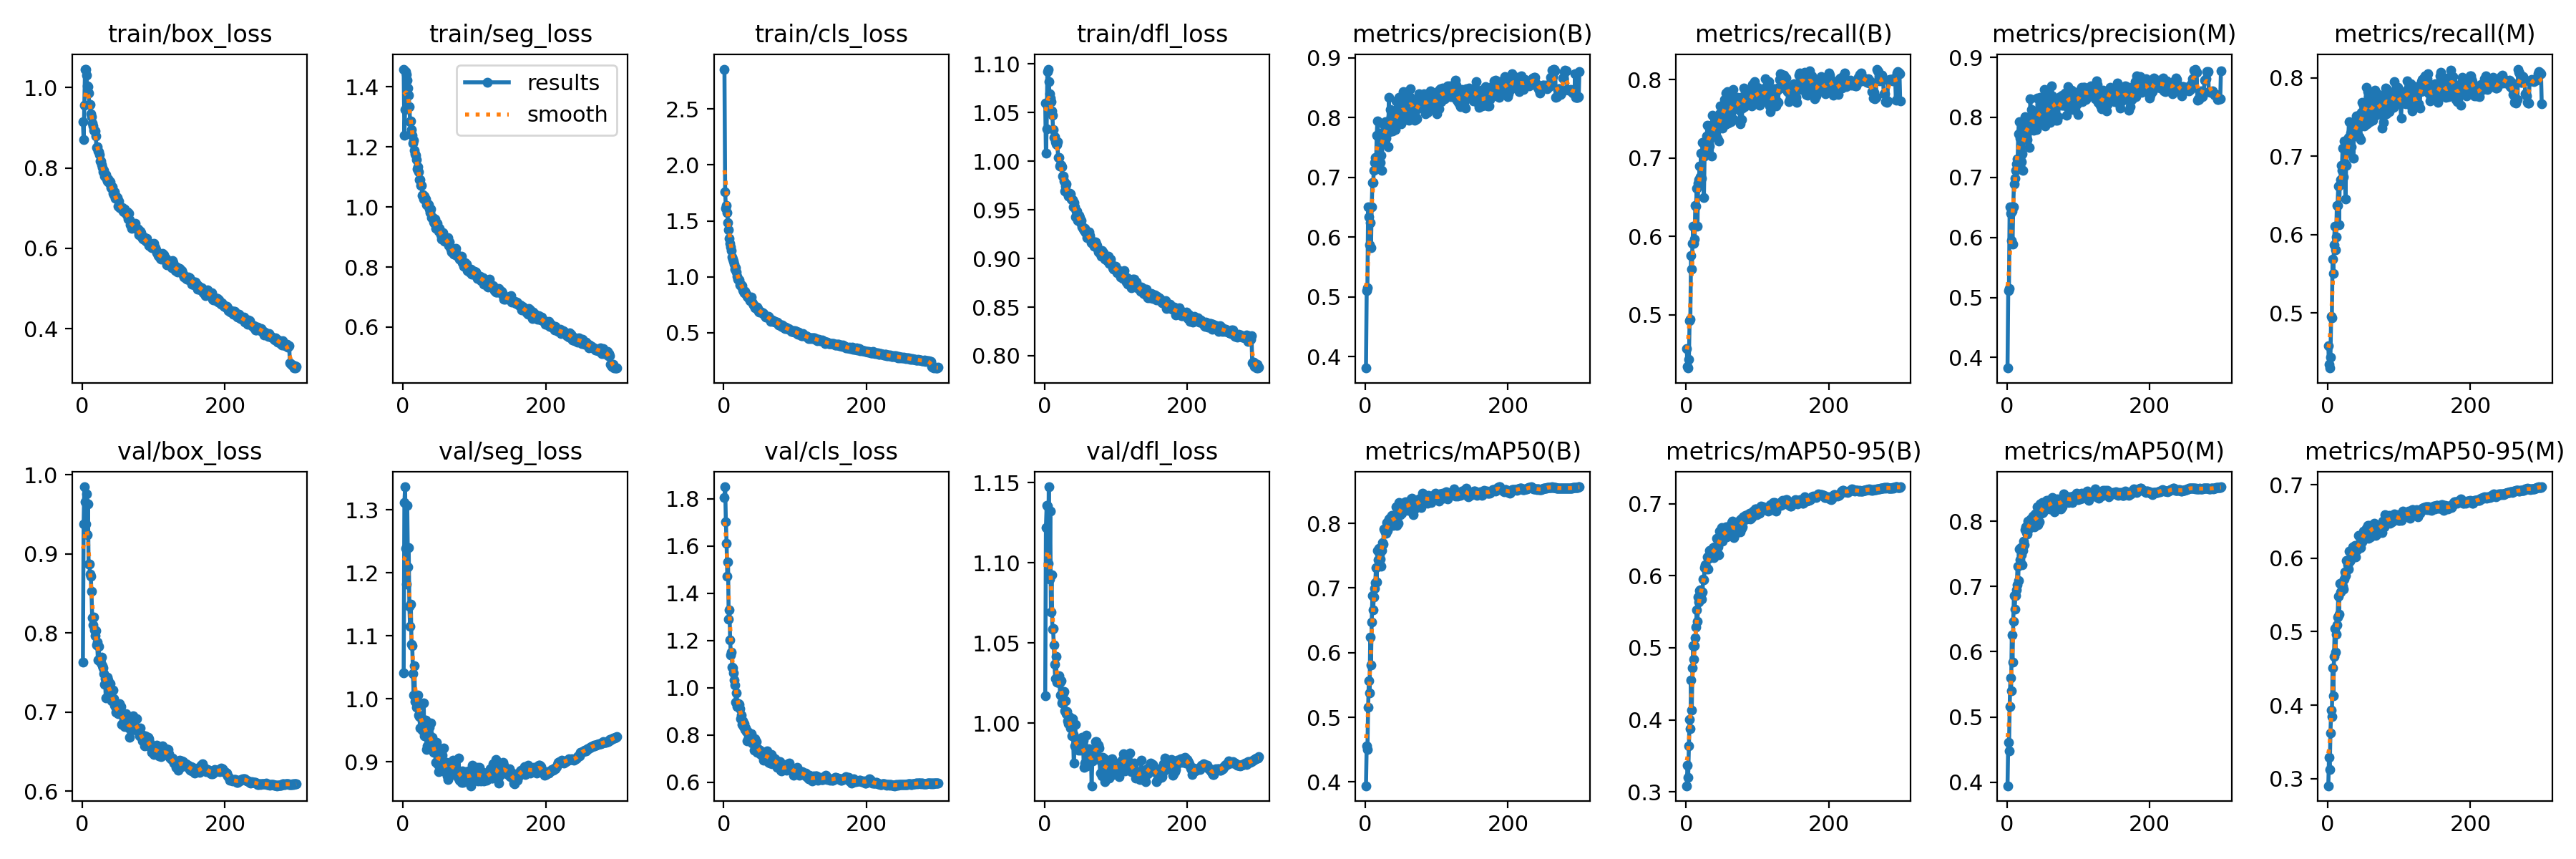

Values plotted in this chart, from the file beside it:
epoch, train/box_loss, train/seg_loss, train/cls_loss, train/dfl_loss, metrics/precision(B), metrics/recall(B), metrics/mAP50(B), metrics/mAP50-95(B), metrics/precision(M), metrics/recall(M), metrics/mAP50(M), metrics/mAP50-95(M), val/box_loss, val/seg_loss, val/cls_loss, val/dfl_loss, lr/pg0, lr/pg1, lr/pg2
1, 0.915, 1.459, 2.857, 1.06, 0.3807, 0.4565, 0.3941, 0.3083, 0.3825, 0.4588, 0.3947, 0.2903, 0.7628, 1.042, 1.804, 1.017, 0.003328, 0.003328, 0.003328
2, 0.8706, 1.239, 1.762, 1.008, 0.5099, 0.4341, 0.4562, 0.3366, 0.5113, 0.4344, 0.4612, 0.3291, 0.9379, 1.311, 1.85, 1.122, 0.00664, 0.00664, 0.00664
3, 0.9564, 1.324, 1.612, 1.034, 0.5156, 0.4318, 0.4497, 0.3204, 0.5152, 0.4299, 0.4475, 0.3127, 0.9849, 1.336, 1.702, 1.136, 0.009929, 0.009929, 0.009929
4, 1.046, 1.45, 1.64, 1.092, 0.6502, 0.4432, 0.5155, 0.364, 0.6507, 0.444, 0.5162, 0.3618, 0.9658, 1.238, 1.611, 1.135, 0.009901, 0.009901, 0.009901
5, 1.045, 1.44, 1.572, 1.095, 0.6336, 0.4923, 0.5567, 0.4005, 0.64, 0.4954, 0.5595, 0.3929, 0.9379, 1.182, 1.471, 1.1, 0.009901, 0.009901, 0.009901
6, 1.03, 1.423, 1.482, 1.082, 0.587, 0.4943, 0.5376, 0.3874, 0.5948, 0.494, 0.5404, 0.3842, 0.9755, 1.306, 1.533, 1.147, 0.009868, 0.009868, 0.009868
7, 1.003, 1.397, 1.422, 1.07, 0.6237, 0.5754, 0.6246, 0.4548, 0.6435, 0.5693, 0.6258, 0.4511, 0.9247, 1.21, 1.291, 1.09, 0.009835, 0.009835, 0.009835
8, 1.002, 1.373, 1.344, 1.065, 0.5817, 0.5585, 0.5803, 0.4137, 0.5887, 0.5504, 0.5843, 0.4129, 0.9631, 1.24, 1.329, 1.132, 0.009802, 0.009802, 0.009802
9, 0.9857, 1.335, 1.298, 1.062, 0.6503, 0.5906, 0.6473, 0.4718, 0.6514, 0.5872, 0.6464, 0.4659, 0.8871, 1.146, 1.202, 1.069, 0.009769, 0.009769, 0.009769
10, 0.9574, 1.283, 1.267, 1.052, 0.6913, 0.6126, 0.6879, 0.503, 0.689, 0.6108, 0.6863, 0.5039, 0.887, 1.115, 1.137, 1.093, 0.009736, 0.009736, 0.009736
11, 0.9582, 1.287, 1.234, 1.048, 0.6908, 0.5908, 0.6658, 0.4841, 0.6983, 0.5811, 0.6653, 0.4725, 0.8748, 1.15, 1.151, 1.059, 0.009703, 0.009703, 0.009703
12, 0.9348, 1.258, 1.175, 1.033, 0.7113, 0.5961, 0.6864, 0.5029, 0.7121, 0.5976, 0.6861, 0.4966, 0.872, 1.086, 1.087, 1.059, 0.00967, 0.00967, 0.00967
13, 0.9266, 1.239, 1.157, 1.025, 0.7249, 0.6397, 0.6992, 0.5136, 0.7229, 0.6375, 0.6948, 0.5092, 0.8524, 1.084, 1.084, 1.049, 0.009637, 0.009637, 0.009637
14, 0.9121, 1.213, 1.141, 1.025, 0.7334, 0.6388, 0.708, 0.5284, 0.7308, 0.6378, 0.7028, 0.5195, 0.8195, 1.04, 1.063, 1.037, 0.009604, 0.009604, 0.009604
15, 0.9037, 1.221, 1.112, 1.02, 0.7149, 0.6613, 0.7316, 0.553, 0.7178, 0.6623, 0.7307, 0.5479, 0.8105, 1.006, 1.033, 1.028, 0.009571, 0.009571, 0.009571
16, 0.8944, 1.188, 1.07, 1.018, 0.7702, 0.613, 0.7097, 0.5369, 0.7726, 0.6128, 0.7091, 0.524, 0.8201, 1.053, 1.013, 1.042, 0.009538, 0.009538, 0.009538
17, 0.8927, 1.176, 1.079, 1.017, 0.7946, 0.6677, 0.7579, 0.5703, 0.7924, 0.6643, 0.7569, 0.5653, 0.8034, 0.9953, 0.9378, 1.026, 0.009505, 0.009505, 0.009505
18, 0.8913, 1.172, 1.045, 1.02, 0.7679, 0.6722, 0.7432, 0.5641, 0.7654, 0.6704, 0.7405, 0.5541, 0.7969, 1, 0.9783, 1.026, 0.009472, 0.009472, 0.009472
19, 0.8794, 1.157, 1.004, 1.004, 0.765, 0.6893, 0.7612, 0.5792, 0.7649, 0.6886, 0.7593, 0.5659, 0.8026, 0.987, 0.9218, 1.026, 0.009439, 0.009439, 0.009439
20, 0.8507, 1.127, 0.9809, 1.004, 0.7741, 0.6763, 0.7523, 0.5809, 0.7724, 0.6825, 0.7555, 0.5669, 0.7848, 1.005, 0.9313, 1.03, 0.009406, 0.009406, 0.009406
21, 0.8519, 1.134, 0.9728, 0.9952, 0.7247, 0.7064, 0.7443, 0.579, 0.7263, 0.7107, 0.7486, 0.562, 0.788, 1.006, 0.934, 1.025, 0.009373, 0.009373, 0.009373
22, 0.8415, 1.117, 0.9698, 0.9962, 0.7373, 0.6744, 0.7339, 0.5674, 0.739, 0.6735, 0.7327, 0.558, 0.7654, 0.974, 0.9305, 1.018, 0.00934, 0.00934, 0.00934
23, 0.8397, 1.09, 0.928, 0.9958, 0.7122, 0.7201, 0.7575, 0.5778, 0.7121, 0.7197, 0.7548, 0.5713, 0.7827, 0.9712, 0.9104, 1.026, 0.009307, 0.009307, 0.009307
24, 0.8324, 1.09, 0.9367, 0.9947, 0.7606, 0.704, 0.7702, 0.5955, 0.7762, 0.6911, 0.7698, 0.5811, 0.7648, 0.9539, 0.8702, 1.013, 0.009274, 0.009274, 0.009274
25, 0.8163, 1.073, 0.9145, 0.985, 0.7897, 0.6496, 0.7677, 0.5949, 0.7854, 0.646, 0.764, 0.5764, 0.7643, 0.9716, 0.8856, 1.014, 0.009241, 0.009241, 0.009241
26, 0.8179, 1.073, 0.9192, 0.985, 0.7885, 0.7026, 0.7907, 0.6116, 0.8006, 0.6884, 0.7868, 0.5971, 0.7622, 0.9698, 0.8442, 1.019, 0.009208, 0.009208, 0.009208
27, 0.8073, 1.04, 0.8809, 0.9798, 0.7701, 0.7098, 0.7885, 0.6152, 0.7745, 0.7134, 0.791, 0.5967, 0.7693, 0.9506, 0.8586, 1.02, 0.009175, 0.009175, 0.009175
28, 0.8019, 1.042, 0.8678, 0.9697, 0.7925, 0.7071, 0.7865, 0.6095, 0.7911, 0.7048, 0.7827, 0.5906, 0.7586, 0.9507, 0.8346, 1.008, 0.009142, 0.009142, 0.009142
29, 0.7901, 1.026, 0.8581, 0.9747, 0.765, 0.7277, 0.7851, 0.6111, 0.7625, 0.7239, 0.7805, 0.5853, 0.7562, 0.9933, 0.8488, 1.014, 0.009109, 0.009109, 0.009109
30, 0.7932, 1.037, 0.8664, 0.9768, 0.7881, 0.7423, 0.801, 0.6267, 0.7852, 0.7444, 0.8, 0.6096, 0.7483, 0.9414, 0.8249, 1.006, 0.009076, 0.009076, 0.009076
31, 0.7793, 1.025, 0.8504, 0.9678, 0.7837, 0.7192, 0.7891, 0.6097, 0.7865, 0.7217, 0.7878, 0.5957, 0.7349, 0.9519, 0.8291, 1.007, 0.009043, 0.009043, 0.009043
32, 0.7818, 1.026, 0.8468, 0.9673, 0.7509, 0.7288, 0.7972, 0.6243, 0.75, 0.7295, 0.7964, 0.5974, 0.7419, 0.9661, 0.8145, 1.002, 0.00901, 0.00901, 0.00901
33, 0.7838, 1.006, 0.8241, 0.9639, 0.8335, 0.7153, 0.8065, 0.6354, 0.8308, 0.7124, 0.8017, 0.6086, 0.7182, 0.9196, 0.7737, 0.9998, 0.008977, 0.008977, 0.008977
34, 0.7729, 1.007, 0.8195, 0.9666, 0.7764, 0.7318, 0.7973, 0.6268, 0.7791, 0.7354, 0.7954, 0.6091, 0.7388, 0.9255, 0.8144, 1.004, 0.008944, 0.008944, 0.008944
35, 0.7677, 1.011, 0.8146, 0.9674, 0.8136, 0.7423, 0.8084, 0.6348, 0.8125, 0.7392, 0.8046, 0.6149, 0.744, 0.9469, 0.7915, 1.004, 0.008911, 0.008911, 0.008911
36, 0.7728, 1.008, 0.8155, 0.9663, 0.8016, 0.7022, 0.8002, 0.6302, 0.8066, 0.6974, 0.7954, 0.6082, 0.7405, 0.9459, 0.7928, 0.9969, 0.008878, 0.008878, 0.008878
37, 0.7634, 0.9939, 0.7881, 0.9611, 0.7877, 0.7551, 0.8126, 0.6311, 0.7941, 0.7422, 0.8073, 0.6074, 0.7324, 0.9543, 0.7842, 1.001, 0.008845, 0.008845, 0.008845
38, 0.7675, 0.9806, 0.8004, 0.9606, 0.7773, 0.7302, 0.8067, 0.6392, 0.7787, 0.7269, 0.8027, 0.6175, 0.7199, 0.9217, 0.7885, 0.9921, 0.008812, 0.008812, 0.008812
39, 0.7658, 0.9943, 0.8173, 0.9602, 0.7791, 0.7307, 0.7969, 0.6252, 0.7801, 0.7258, 0.7917, 0.6018, 0.736, 0.9611, 0.8056, 1.003, 0.008779, 0.008779, 0.008779
40, 0.7512, 0.9653, 0.7749, 0.9532, 0.7929, 0.7529, 0.8118, 0.64, 0.7941, 0.7515, 0.8108, 0.6103, 0.7263, 0.9304, 0.7648, 0.9929, 0.008746, 0.008746, 0.008746
41, 0.7495, 0.9657, 0.7589, 0.9575, 0.7857, 0.7526, 0.8042, 0.6362, 0.7859, 0.7517, 0.8023, 0.6117, 0.7142, 0.9388, 0.7709, 0.9752, 0.008713, 0.008713, 0.008713
42, 0.753, 0.9649, 0.7472, 0.9529, 0.7803, 0.7373, 0.8033, 0.636, 0.7793, 0.7362, 0.7985, 0.6143, 0.7146, 0.9174, 0.7758, 0.9858, 0.00868, 0.00868, 0.00868
43, 0.7372, 0.9507, 0.7397, 0.9428, 0.8278, 0.748, 0.8254, 0.6519, 0.8327, 0.7461, 0.8219, 0.6308, 0.7273, 0.9154, 0.7359, 0.9991, 0.008647, 0.008647, 0.008647
44, 0.7327, 0.9447, 0.7242, 0.949, 0.8015, 0.7257, 0.7969, 0.6315, 0.8023, 0.7253, 0.7945, 0.6156, 0.7164, 0.9176, 0.7852, 0.986, 0.008614, 0.008614, 0.008614
45, 0.7399, 0.9595, 0.729, 0.9483, 0.8029, 0.7403, 0.8124, 0.6403, 0.8048, 0.7412, 0.8102, 0.6139, 0.7084, 0.9143, 0.7517, 0.9882, 0.008581, 0.008581, 0.008581
46, 0.7238, 0.93, 0.7276, 0.939, 0.7923, 0.7216, 0.8001, 0.6296, 0.7951, 0.721, 0.7988, 0.6144, 0.707, 0.8992, 0.7708, 0.9847, 0.008548, 0.008548, 0.008548
47, 0.7294, 0.9409, 0.7279, 0.9443, 0.8342, 0.7565, 0.8319, 0.6618, 0.8336, 0.7562, 0.8269, 0.6295, 0.6996, 0.9304, 0.7266, 0.9833, 0.008515, 0.008515, 0.008515
48, 0.7242, 0.945, 0.7166, 0.9444, 0.7971, 0.7668, 0.8187, 0.6537, 0.7896, 0.7691, 0.8145, 0.6223, 0.7024, 0.9018, 0.7428, 0.9837, 0.008482, 0.008482, 0.008482
49, 0.7268, 0.9268, 0.693, 0.9419, 0.8197, 0.7495, 0.8132, 0.6545, 0.8211, 0.7493, 0.8123, 0.6277, 0.6993, 0.8952, 0.7375, 0.9865, 0.008449, 0.008449, 0.008449
50, 0.7056, 0.9196, 0.6819, 0.9368, 0.789, 0.7645, 0.8278, 0.6675, 0.791, 0.765, 0.829, 0.6368, 0.6974, 0.884, 0.7283, 0.983, 0.008416, 0.008416, 0.008416
51, 0.7167, 0.9293, 0.6924, 0.9392, 0.8172, 0.7385, 0.8159, 0.6482, 0.8122, 0.7388, 0.813, 0.6261, 0.7047, 0.9167, 0.7345, 0.9897, 0.008383, 0.008383, 0.008383
52, 0.701, 0.9174, 0.6861, 0.9325, 0.8125, 0.7612, 0.8309, 0.6584, 0.811, 0.7578, 0.8255, 0.6366, 0.7101, 0.9153, 0.7185, 0.9913, 0.00835, 0.00835, 0.00835
53, 0.7025, 0.9076, 0.6835, 0.9325, 0.8435, 0.758, 0.8286, 0.6594, 0.8468, 0.7565, 0.8265, 0.636, 0.698, 0.8911, 0.7293, 0.9861, 0.008317, 0.008317, 0.008317
54, 0.701, 0.8921, 0.6745, 0.9304, 0.7993, 0.7749, 0.8268, 0.6585, 0.7862, 0.7881, 0.827, 0.6411, 0.7067, 0.9161, 0.7167, 0.9894, 0.008284, 0.008284, 0.008284
55, 0.6981, 0.9022, 0.6802, 0.9286, 0.8231, 0.7426, 0.8213, 0.6571, 0.8239, 0.7411, 0.8184, 0.6277, 0.6847, 0.9108, 0.7227, 0.9723, 0.008251, 0.008251, 0.008251
56, 0.7023, 0.9137, 0.6727, 0.9311, 0.8027, 0.7829, 0.833, 0.6685, 0.8054, 0.7824, 0.8318, 0.6444, 0.6852, 0.8854, 0.6948, 0.975, 0.008218, 0.008218, 0.008218
57, 0.6925, 0.8992, 0.6604, 0.9267, 0.801, 0.7771, 0.8264, 0.6544, 0.7998, 0.7757, 0.8226, 0.6269, 0.6975, 0.9216, 0.7136, 0.9822, 0.008185, 0.008185, 0.008185
58, 0.6901, 0.8857, 0.6519, 0.9271, 0.797, 0.7851, 0.8313, 0.6675, 0.7994, 0.7827, 0.8315, 0.645, 0.6963, 0.8902, 0.7035, 0.9925, 0.008152, 0.008152, 0.008152
59, 0.6973, 0.8932, 0.6405, 0.9216, 0.8437, 0.7448, 0.8255, 0.665, 0.843, 0.7443, 0.8222, 0.6359, 0.6816, 0.8879, 0.7124, 0.9732, 0.008119, 0.008119, 0.008119
60, 0.6914, 0.8988, 0.6466, 0.924, 0.8051, 0.7575, 0.8199, 0.6627, 0.8038, 0.7578, 0.8186, 0.6293, 0.6885, 0.8864, 0.7158, 0.9816, 0.008086, 0.008086, 0.008086
... 240 more rows
